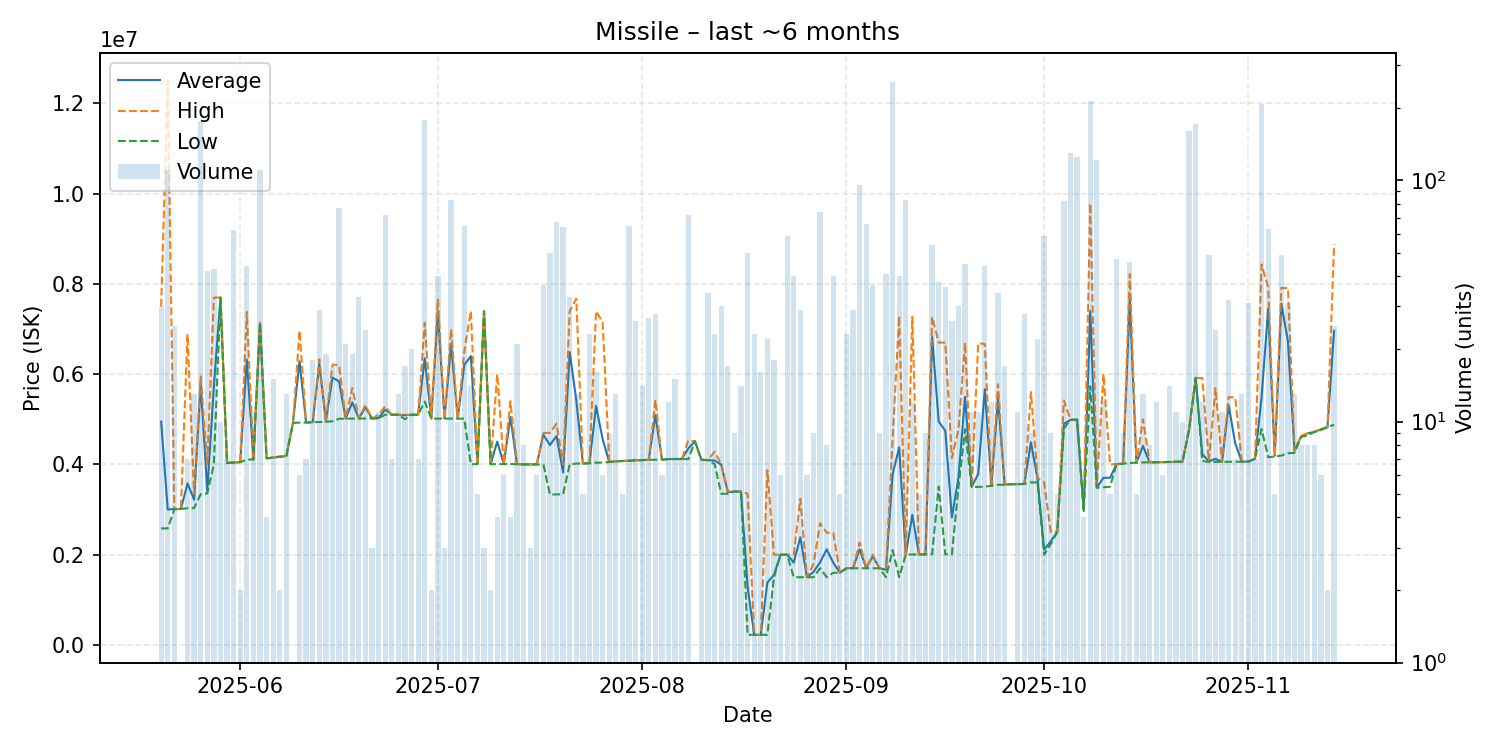

Source data for this figure (header and first rows):
date, average, highest, lowest, order_count, volume
2025-05-20, 4948633, 7497000, 2582000, 15, 30
2025-05-21, 3001500, 12500000, 2583000, 15, 110
2025-05-22, 3010840, 3011000, 3005000, 8, 25
2025-05-23, 3013000, 3013000, 3013000, 1, 1
2025-05-24, 3579429, 6887000, 3029000, 5, 7
2025-05-25, 3220231, 3338500, 3032000, 8, 13
2025-05-26, 5781000, 5969000, 3341000, 25, 177
2025-05-27, 3419190, 4003000, 3358000, 7, 42
2025-05-28, 5722767, 7696000, 4006000, 11, 43
2025-05-29, 7697200, 7698000, 7697000, 4, 10
2025-05-30, 4033286, 4039000, 4032000, 4, 7
2025-05-31, 4040661, 4042000, 4040000, 9, 62
2025-06-01, 4050500, 4052000, 4049000, 2, 2
2025-06-02, 6320750, 7378000, 4109000, 10, 44
2025-06-03, 4109273, 4114000, 4109000, 4, 11
2025-06-04, 7138000, 7138000, 7138000, 25, 111
2025-06-05, 4135500, 4138000, 4135000, 3, 4
2025-06-06, 4151667, 4152000, 4150000, 5, 15
2025-06-07, 4173000, 4177000, 4169000, 2, 2
2025-06-08, 4185538, 4188500, 4180000, 6, 13
2025-06-09, 4918000, 4918000, 4918000, 1, 1
2025-06-10, 6285000, 6964000, 4927000, 2, 6
2025-06-11, 4928143, 4934000, 4927000, 5, 7
2025-06-12, 4937278, 4938000, 4936000, 5, 18
2025-06-13, 6227069, 6324000, 4939000, 8, 29
2025-06-14, 4949737, 4950000, 4947500, 3, 19
2025-06-15, 5922765, 6215000, 4954000, 7, 17
2025-06-16, 5839753, 6194000, 5011000, 17, 77
2025-06-17, 5013095, 5016000, 5013000, 3, 21
2025-06-18, 5373526, 5695000, 5016000, 6, 19
2025-06-19, 5019879, 5020000, 5019000, 6, 33
2025-06-20, 5265875, 5314000, 5019000, 10, 24
2025-06-21, 5019000, 5019000, 5019000, 2, 3
2025-06-22, 5026273, 5100000, 5019000, 8, 11
2025-06-23, 5215083, 5289000, 5100000, 14, 72
2025-06-24, 5101000, 5101000, 5101000, 5, 7
2025-06-25, 5100538, 5101000, 5100000, 3, 13
2025-06-26, 5089118, 5101000, 5000000, 8, 17
2025-06-27, 5100550, 5101000, 5100000, 4, 20
2025-06-28, 5100000, 5100000, 5100000, 5, 7
2025-06-29, 6347500, 7140000, 5391000, 32, 178
2025-06-30, 5015000, 5015000, 5015000, 2, 2
2025-07-01, 7398050, 7663000, 5015000, 8, 40
2025-07-02, 5015667, 5016000, 5015000, 3, 3
2025-07-03, 6658964, 7000000, 5015000, 17, 83
2025-07-04, 5014000, 5014000, 5014000, 6, 10
2025-07-05, 6201262, 6500000, 5014000, 13, 65
2025-07-06, 6400500, 7399000, 4004000, 4, 14
2025-07-07, 4006000, 4006000, 4006000, 3, 5
2025-07-08, 7393667, 7394000, 7393000, 2, 3
2025-07-09, 4005500, 4006000, 4005000, 2, 2
2025-07-10, 4504250, 6000000, 4005000, 4, 4
2025-07-11, 4008000, 4008000, 4008000, 2, 6
2025-07-12, 5052000, 5400000, 4008000, 2, 4
2025-07-13, 4007619, 4008000, 4007000, 4, 21
2025-07-14, 4000000, 4000000, 4000000, 5, 8
2025-07-15, 4000000, 4000000, 4000000, 3, 3
2025-07-16, 4000000, 4000000, 4000000, 4, 6
2025-07-17, 4658270, 4697000, 4000000, 13, 37
2025-07-18, 4430180, 4699000, 3334000, 11, 50
... 119 more rows
